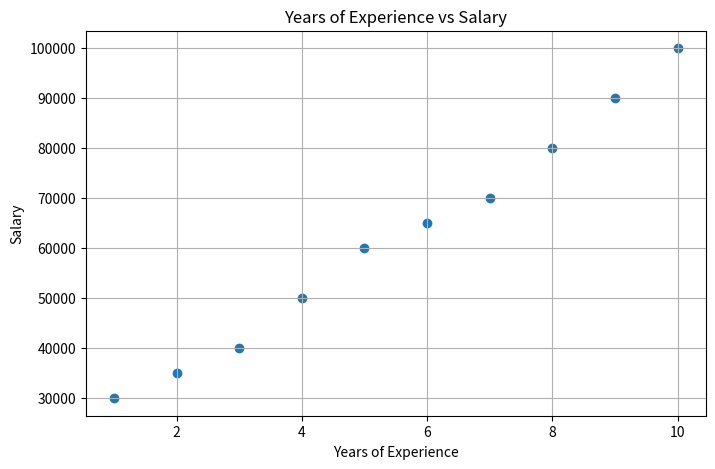

The script that saved this image:
import matplotlib.pyplot as plt

experience = [1, 2, 3, 4, 5, 6, 7, 8, 9, 10]
salary = [30000, 35000, 40000, 50000, 60000, 65000, 70000, 80000, 90000, 100000]

plt.figure(figsize=(8, 5))
plt.scatter(experience, salary)

plt.title("Years of Experience vs Salary")
plt.xlabel("Years of Experience")
plt.ylabel("Salary")
plt.grid(True)
plt.show()
